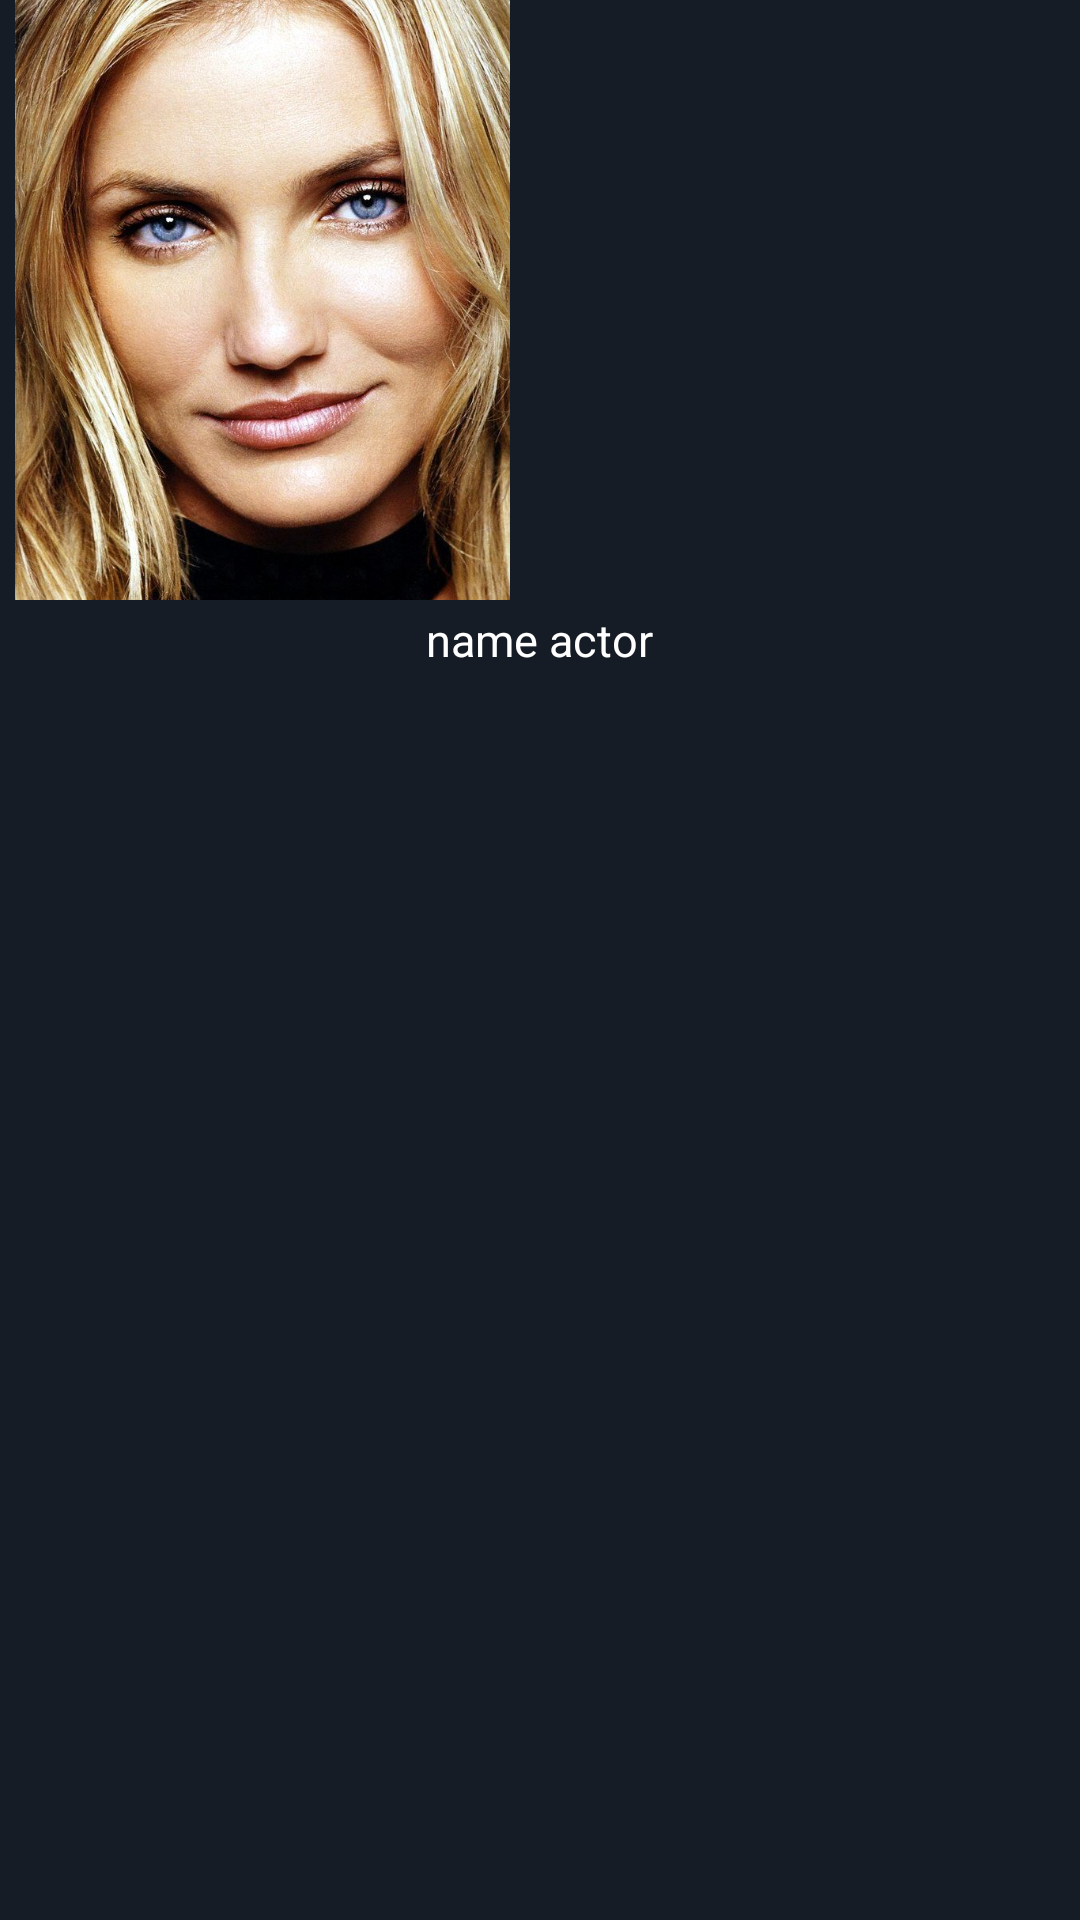

Write the Android layout XML for this screen, with the resource values it uses.
<!-- AndroidManifest.xml: application theme Theme.Shahid -->
<!-- res/layout/rv_item_actors.xml -->
<?xml version="1.0" encoding="utf-8"?>
<LinearLayout xmlns:android="http://schemas.android.com/apk/res/android"
    android:layout_width="wrap_content"
    android:layout_height="wrap_content"
    android:orientation="vertical"
    android:background="@color/purple_500">


    <ImageView
        android:layout_width="165dp"
        android:layout_height="200dp"
        android:scaleType="centerCrop"
        android:src="@drawable/actor_two"
        android:id="@+id/image_actor"
        android:layout_marginLeft="5dp"
        android:layout_marginRight="5dp">

    </ImageView>

    <TextView
        android:layout_width="wrap_content"
        android:layout_height="wrap_content"
        android:text="name actor"
        android:textColor="@color/white"
        android:gravity="center"
        android:layout_gravity="center"
        android:textSize="15sp"
        android:layout_marginTop="3dp"
        android:layout_marginLeft="5dp"
        android:layout_marginRight="5dp"
        android:id="@+id/text_actor">

    </TextView>





</LinearLayout>
<!-- resources referenced by this layout -->
<resources>
  <color name="purple_500">#151c25</color>
  <color name="white">#FFFFFFFF</color>
  <!-- drawable actor_two: jpg bitmap (drawable, 120942 bytes) -->
  <style name="Theme.Shahid" parent="Theme.MaterialComponents.DayNight.NoActionBar">
          
          <item name="colorPrimary">@color/purple_500</item>
          <item name="colorPrimaryVariant">@color/purple_700</item>
          <item name="colorOnPrimary">@color/white</item>
          
          <item name="colorSecondary">@color/teal_200</item>
          <item name="colorSecondaryVariant">@color/teal_700</item>
          <item name="colorOnSecondary">@color/black</item>
          
          <item name="android:statusBarColor" tools:targetApi="l">?attr/colorPrimaryVariant</item>
          
      </style>
  <color name="purple_700">#151c25</color>
  <color name="teal_200">#f1b814</color>
  <color name="teal_700">#795548</color>
  <color name="black">#FF000000</color>
</resources>
